Run: headless pygame with SDL's dummy video driver; simulated clock (each Clock.tick advances the game by its frame time, no real sleeping); random seed 0; keys injected as events and as key.get_pressed() state; mouse plan: one left click at the window centre at the start of phase 2, then a move to the lower-right quarter at the start of phase 3.
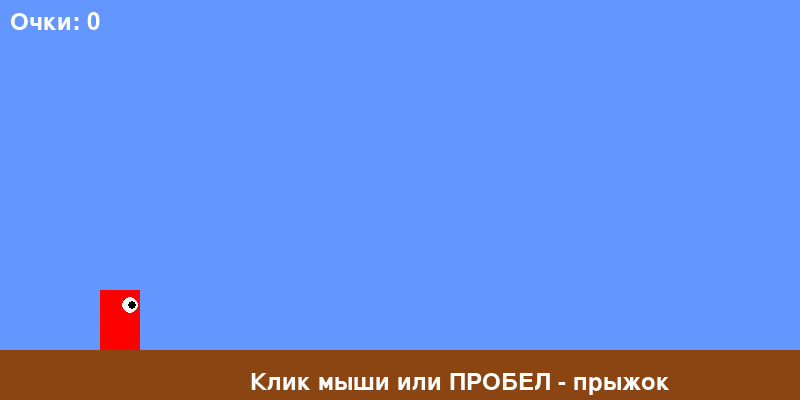
Frame 1 of 3 · flips 1–60 · no input
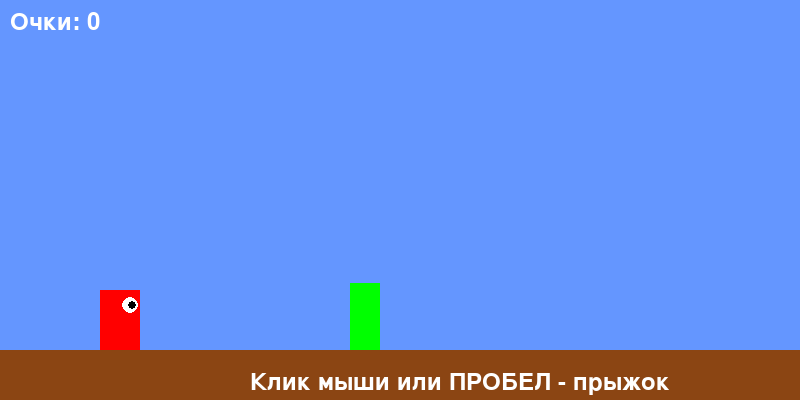
Frame 2 of 3 · flips 61–180 · clicked the window centre · tapped SPACE, RETURN · held RIGHT (→), D
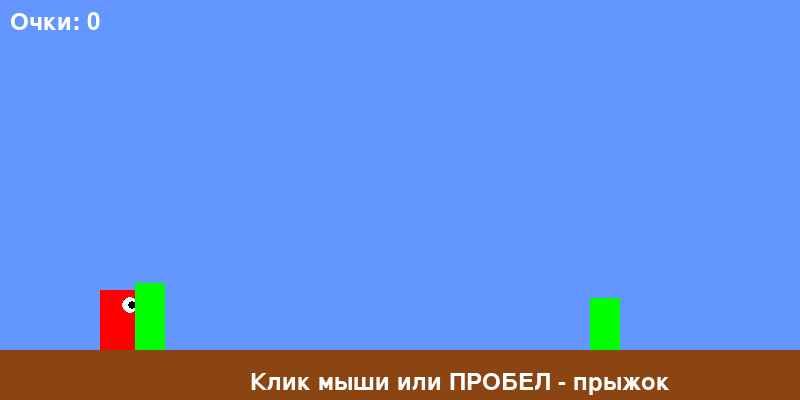
Frame 3 of 3 · flips 181–300 · moved the mouse to the lower-right quarter · held DOWN (↓), S (game ended)

The pygame program that drew these frames:

import pygame
import random
import sys

def main():
    pygame.init()
    
    WIDTH, HEIGHT = 800, 400
    GROUND_HEIGHT = 50
    
    screen = pygame.display.set_mode((WIDTH, HEIGHT))
    pygame.display.set_caption("Дракончик")
    clock = pygame.time.Clock()
    
    # Цвета
    WHITE = (255, 255, 255)
    BLACK = (0, 0, 0)
    RED = (255, 0, 0)
    GREEN = (0, 255, 0)
    BLUE = (100, 150, 255)
    BROWN = (139, 69, 19)
    
    # Дракончик
    dragon_x = 100
    dragon_y = HEIGHT - GROUND_HEIGHT - 60
    dragon_width = 40
    dragon_height = 60
    dragon_velocity = 0
    gravity = 0.8
    jump_strength = -15
    is_jumping = False
    
    # Препятствия
    obstacles = []
    obstacle_timer = 0
    
    # Счет
    score = 0
    font = pygame.font.Font(None, 36)
    
    running = True
    while running:
        for event in pygame.event.get():
            if event.type == pygame.QUIT:
                running = False
            elif event.type == pygame.MOUSEBUTTONDOWN:
                if not is_jumping:
                    dragon_velocity = jump_strength
                    is_jumping = True
            elif event.type == pygame.KEYDOWN:
                if event.key == pygame.K_SPACE and not is_jumping:
                    dragon_velocity = jump_strength
                    is_jumping = True
        
        # Движение дракончика
        dragon_velocity += gravity
        dragon_y += dragon_velocity
        
        if dragon_y > HEIGHT - GROUND_HEIGHT - dragon_height:
            dragon_y = HEIGHT - GROUND_HEIGHT - dragon_height
            dragon_velocity = 0
            is_jumping = False
        
        # Создание препятствий
        obstacle_timer += 1
        if obstacle_timer > 90:
            obstacles.append({
                'x': WIDTH,
                'width': 30,
                'height': random.randint(40, 70)
            })
            obstacle_timer = 0
        
        # Обновление препятствий
        for obstacle in obstacles[:]:
            obstacle['x'] -= 5
            
            # Проверка столкновения
            if (dragon_x < obstacle['x'] + obstacle['width'] and
                dragon_x + dragon_width > obstacle['x'] and
                dragon_y + dragon_height > HEIGHT - GROUND_HEIGHT - obstacle['height']):
                running = False
            
            # Удаление препятствий
            if obstacle['x'] + obstacle['width'] < 0:
                obstacles.remove(obstacle)
                score += 1
        
        # Отрисовка
        screen.fill(BLUE)
        
        # Земля
        pygame.draw.rect(screen, BROWN, (0, HEIGHT - GROUND_HEIGHT, WIDTH, GROUND_HEIGHT))
        
        # Дракончик
        pygame.draw.rect(screen, RED, (dragon_x, dragon_y, dragon_width, dragon_height))
        pygame.draw.circle(screen, WHITE, (dragon_x + 30, dragon_y + 15), 8)
        pygame.draw.circle(screen, BLACK, (dragon_x + 32, dragon_y + 15), 4)
        
        # Препятствия
        for obstacle in obstacles:
            obstacle_y = HEIGHT - GROUND_HEIGHT - obstacle['height']
            pygame.draw.rect(screen, GREEN, (obstacle['x'], obstacle_y, obstacle['width'], obstacle['height']))
        
        # Счет
        score_text = font.render(f"Очки: {score}", True, WHITE)
        screen.blit(score_text, (10, 10))
        
        # Инструкция
        instruction = font.render("Клик мыши или ПРОБЕЛ - прыжок", True, WHITE)
        screen.blit(instruction, (WIDTH // 2 - 150, HEIGHT - 30))
        
        pygame.display.flip()
        clock.tick(60)
    
    pygame.quit()
    sys.exit()

if __name__ == "__main__":
    main()
